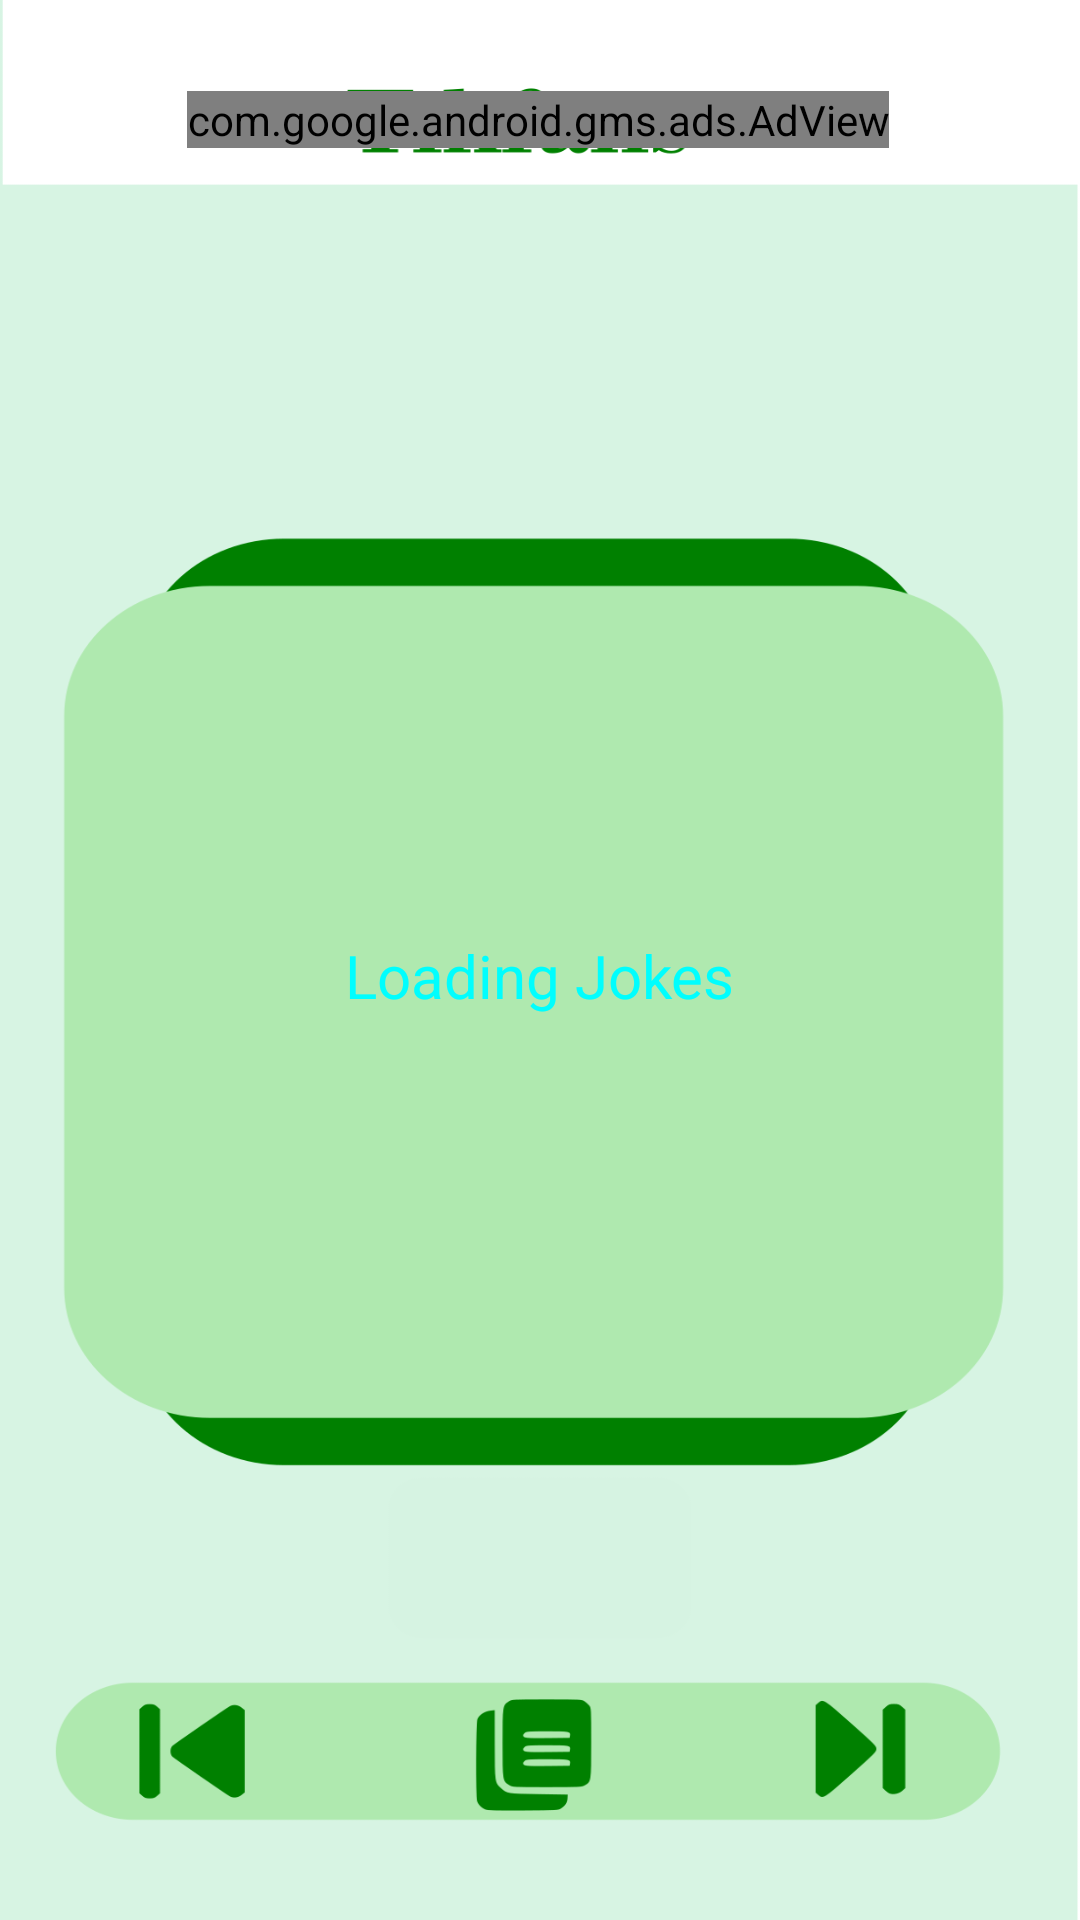

This screen was rendered from an Android layout file. Write that file and the resources it references.
<!-- AndroidManifest.xml: application theme Theme.Tikfollow -->
<!-- res/layout/activity_jokes.xml -->
<?xml version="1.0" encoding="utf-8"?>
<androidx.constraintlayout.widget.ConstraintLayout xmlns:android="http://schemas.android.com/apk/res/android"
    xmlns:app="http://schemas.android.com/apk/res-auto"
    xmlns:tools="http://schemas.android.com/tools"
    android:id="@+id/relativeLayout5"
    android:layout_width="match_parent"
    android:layout_height="match_parent"
    tools:context=".jokes">

    <ImageView
        android:id="@+id/imageView4"
        android:layout_width="wrap_content"
        android:layout_height="wrap_content"
        android:contentDescription="@string/app"
        android:scaleType="fitXY"
        app:layout_constraintStart_toStartOf="parent"
        app:layout_constraintTop_toTopOf="parent"
        app:srcCompat="@drawable/jokes" />

    <com.google.android.gms.ads.AdView
        android:id="@+id/adView"
        android:layout_width="wrap_content"
        android:layout_height="wrap_content"
        android:layout_alignParentBottom="true"
        android:layout_centerHorizontal="true"
        app:adSize="BANNER"
        app:adUnitId="ca-app-pub-9422110628550448/1694359733"
        app:layout_constraintBottom_toBottomOf="parent"
        app:layout_constraintEnd_toEndOf="parent"
        app:layout_constraintHorizontal_bias="0.494"
        app:layout_constraintStart_toStartOf="parent"
        app:layout_constraintTop_toTopOf="@+id/imageView4"
        app:layout_constraintVertical_bias="0.049" />

    <Button
        android:id="@+id/prev"
        android:layout_width="wrap_content"
        android:layout_height="wrap_content"
        android:background="#00D6F3E2"
        android:contentDescription="@string/a"
        app:layout_constraintBottom_toBottomOf="parent"
        app:layout_constraintEnd_toEndOf="parent"
        app:layout_constraintHorizontal_bias="0.083"
        app:layout_constraintStart_toStartOf="parent"
        app:layout_constraintTop_toTopOf="@+id/imageView4"
        app:layout_constraintVertical_bias="0.929"
        tools:ignore="DuplicateSpeakableTextCheck" />

    <Button
        android:id="@+id/next"
        android:layout_width="wrap_content"
        android:layout_height="wrap_content"
        android:background="#00D6F3E2"
        android:contentDescription="@string/ap"
        app:layout_constraintBottom_toBottomOf="parent"
        app:layout_constraintEnd_toEndOf="parent"
        app:layout_constraintHorizontal_bias="0.879"
        app:layout_constraintStart_toStartOf="parent"
        app:layout_constraintTop_toTopOf="@+id/imageView4"
        app:layout_constraintVertical_bias="0.929" />

    <Button
        android:id="@+id/Copy"
        android:layout_width="wrap_content"
        android:layout_height="wrap_content"
        android:background="#00D6F3E2"
        android:contentDescription="@string/a"
        app:layout_constraintBottom_toBottomOf="parent"
        app:layout_constraintEnd_toEndOf="parent"
        app:layout_constraintHorizontal_bias="0.498"
        app:layout_constraintStart_toStartOf="parent"
        app:layout_constraintTop_toTopOf="@+id/imageView4"
        app:layout_constraintVertical_bias="0.929"
        app:rippleColor="#191C26" />

    <TextView
        android:id="@+id/textView2"
        android:layout_width="wrap_content"
        android:layout_height="300dp"
        android:width="320dp"
        android:gravity="center_horizontal|center_vertical"
        android:text="@string/loading_jokes"
        android:textAlignment="gravity"
        android:textColor="#00FEFE"
        android:textSize="20sp"
        app:layout_constraintBottom_toBottomOf="@+id/imageView4"
        app:layout_constraintEnd_toEndOf="parent"
        app:layout_constraintHorizontal_bias="0.494"
        app:layout_constraintStart_toStartOf="parent"
        app:layout_constraintTop_toTopOf="@+id/imageView4"
        app:layout_constraintVertical_bias="0.516" />

</androidx.constraintlayout.widget.ConstraintLayout>
<!-- resources referenced by this layout -->
<resources>
  <!-- drawable jokes: png bitmap (drawable-v24, 47338 bytes) -->
  <string name="a">t</string>
  <string name="ap">ti</string>
  <string name="app">tik</string>
  <string name="loading_jokes">Loading Jokes</string>
  <style name="Theme.Tikfollow" parent="Theme.MaterialComponents.DayNight.NoActionBar">
          
          <item name="colorPrimary">@color/favorite</item>
          <item name="colorPrimaryVariant">@color/favorite</item>
          <item name="colorOnPrimary">@color/white</item>
          
          <item name="colorSecondary">@color/teal_200</item>
          <item name="colorSecondaryVariant">@color/teal_700</item>
          <item name="colorOnSecondary">@color/favorite</item>
          
          <item name="android:statusBarColor" tools:targetApi="21">?attr/colorPrimaryVariant</item>
          
      </style>
  <color name="favorite">#00FEFE</color>
  <color name="white">#FFFFFFFF</color>
  <color name="teal_200">#FF03DAC5</color>
  <color name="teal_700">#FF018786</color>
</resources>
